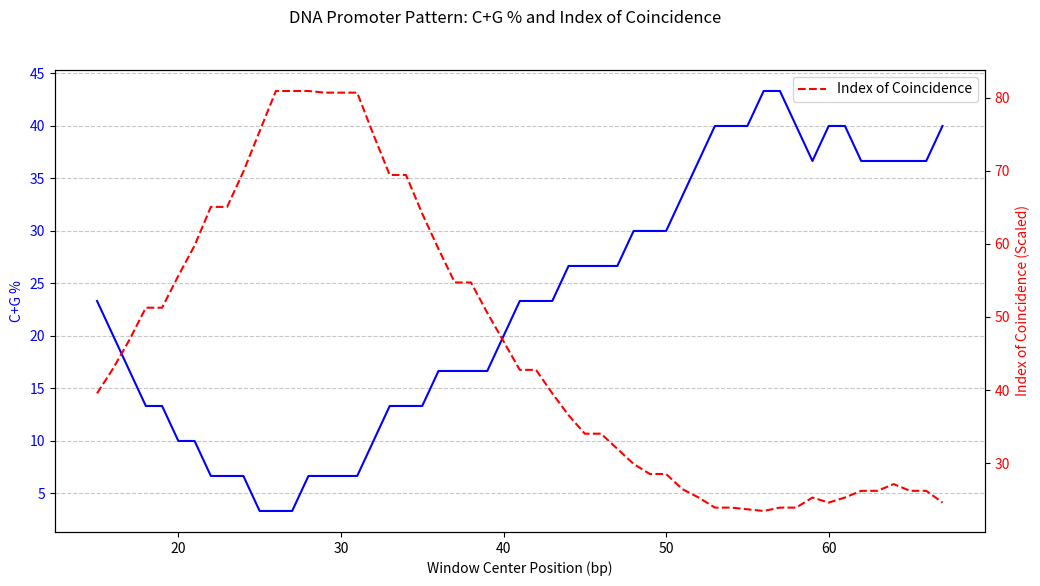
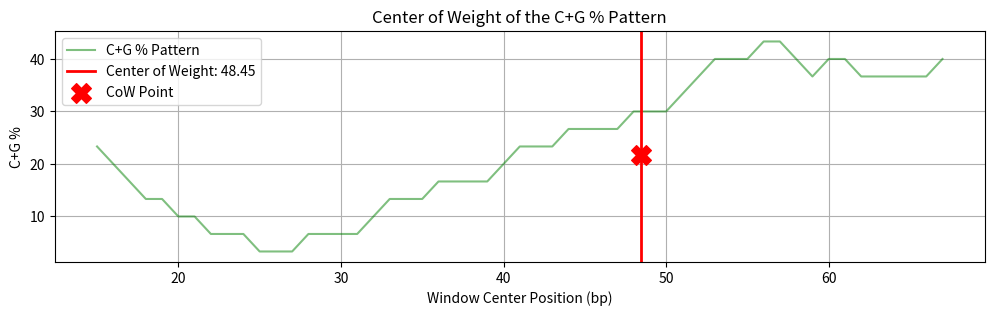

Recreate these plots in Python, in order.

import numpy as np
import matplotlib.pyplot as plt

S = "CGGACTGATCTATCTAAAAAAAAAAAAAAAAAAAAAAAAAAACGTAGCATCTATCGATCTATCTAGCGATCTATCTACTACG"
WINDOW_LENGTH = 30

def calculate_cg_percent(sequence):
    N = len(sequence)
    if N == 0:
        return 0.0
    C_count = sequence.count('C')
    G_count = sequence.count('G')
    return ((C_count + G_count) / N) * 100.0

def calculate_ic(sequence):
    N = len(sequence)
    if N < 2:
        return 0.0
    bases = ['A', 'C', 'G', 'T']
    counts = {base: sequence.count(base) for base in bases}
    
    ic_sum = 0
    for count in counts.values():
        ic_sum += count * (count - 1)
        
    ic_standard = ic_sum / (N * (N - 1))
    return ic_standard * 100.0

def run_sliding_window_analysis(sequence, window):
    cg_values = []
    ic_values = []
    window_centers = []
    
    for i in range(len(sequence) - window + 1):
        window_sequence = sequence[i:i + window]
        
        cg = calculate_cg_percent(window_sequence)
        ic = calculate_ic(window_sequence)
        
        cg_values.append(cg)
        ic_values.append(ic)
        window_centers.append(i + window / 2)
        
    return np.array(window_centers), np.array(cg_values), np.array(ic_values)

def calculate_center_of_weight(positions, values):
    numerator = np.sum(positions * values)
    denominator = np.sum(values)
    if denominator == 0:
        return 0
    return numerator / denominator

def plot_pattern(positions, cg_values, ic_values):
    fig, ax1 = plt.subplots(figsize=(12, 6))

    ax1.set_xlabel('Window Center Position (bp)')
    ax1.set_ylabel('C+G %', color='blue')
    ax1.plot(positions, cg_values, color='blue', label='C+G %')
    ax1.tick_params(axis='y', labelcolor='blue')
    ax1.grid(axis='y', linestyle='--', alpha=0.7)

    ax2 = ax1.twinx()
    ax2.set_ylabel('Index of Coincidence (Scaled)', color='red')
    ax2.plot(positions, ic_values, color='red', linestyle='--', label='Index of Coincidence')
    ax2.tick_params(axis='y', labelcolor='red')

    fig.suptitle('DNA Promoter Pattern: C+G % and Index of Coincidence')
    plt.legend(loc='upper right')
    plt.show()
    return fig

def plot_center_of_weight(positions, cg_values, cow):
    plt.figure(figsize=(12, 3))
    plt.plot(positions, cg_values, color='green', alpha=0.5, label='C+G % Pattern')
    plt.axvline(x=cow, color='red', linestyle='-', linewidth=2, label=f'Center of Weight: {cow:.2f}')
    plt.scatter([cow], [np.max(cg_values) / 2], color='red', marker='X', s=200, zorder=5, label='CoW Point')
    plt.xlabel('Window Center Position (bp)')
    plt.ylabel('C+G %')
    plt.title('Center of Weight of the C+G % Pattern')
    plt.legend()
    plt.grid(True)
    plt.show()

window_centers, cg_results, ic_results = run_sliding_window_analysis(S, WINDOW_LENGTH)

avg_cg = np.mean(cg_results)
avg_ic = np.mean(ic_results)

cow_cg = calculate_center_of_weight(window_centers, cg_results)

print("--- Analysis Summary ---")
print(f"DNA Sequence Length: {len(S)} bp")
print(f"Sliding Window Length: {WINDOW_LENGTH} bp")
print(f"Number of Windows Analyzed: {len(window_centers)}")
print("\n--- Required Test Values (Overall Average of Window Results) ---")
print(f"Calculated C+G % Average: {avg_cg:.2f}")
print(f"Required C+G % Target: 29.27")
print(f"Calculated Kappa Index of Coincidence Average (Standard IC x 100): {avg_ic:.2f}")
print(f"Required IC Target: 27.53")
print("\n--- Center of Weight Calculation ---")
print(f"Center of Weight of the C+G % Pattern: {cow_cg:.2f} bp")

plot_pattern(window_centers, cg_results, ic_results)
plot_center_of_weight(window_centers, cg_results, cow_cg)